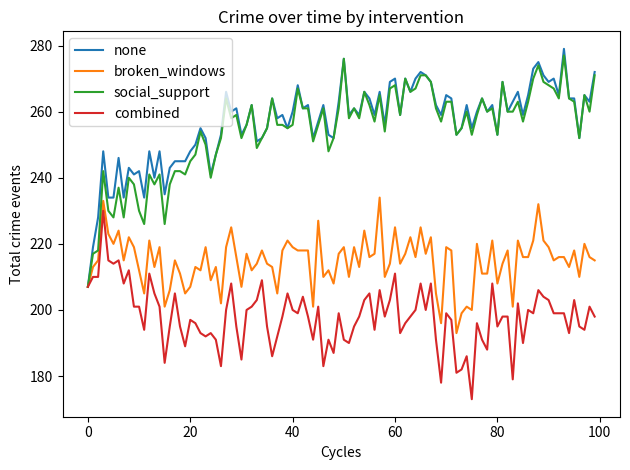

This chart was generated by the following Python code:
import numpy as np
import matplotlib.pyplot as plt

# -----------------------------
# CONFIG
# -----------------------------

GRID_SIZE = 30
N_AGENTS = 300
STEPS = 100
RNG_SEED = 42

CENTER = (GRID_SIZE // 2, GRID_SIZE // 2)
INNER_RADIUS = GRID_SIZE * 0.2
MID_RADIUS = GRID_SIZE * 0.35
OUTER_RADIUS = GRID_SIZE * 0.5

BASE_STRESS_DOWNTOWN = 0.5
BASE_STRESS_RESIDENTIAL_INNER = 0.7
BASE_STRESS_RESIDENTIAL_OUTER = 0.4
BASE_STRESS_SUBURB = 0.2
BASE_STRESS_INDUSTRIAL = 0.6

INITIAL_DISORDER = 0.1

A_STRESS_RETURN = 0.1
B_STRESS_FROM_DISORDER = 0.2

DISORDER_FROM_CRIME = 0.1
DISORDER_DECAY = 0.02

ALPHA_STRESS = 1.2
BETA_DISORDER = 1.0
GAMMA_NEIGHBOR_CRIME = 0.8
DELTA_VIOLENCE = 0.6

CONTAGION_FACTOR = 0.2

BROKEN_WINDOWS_STRENGTH = 0.25
SOCIAL_SUPPORT_STRENGTH = 0.25
INTERVENTION_TOP_FRACTION = 0.1

MOVE_PROB = 0.3  # probability an agent moves to neighboring cell each step

CROWD_DENSITY_WEIGHT = 0.15        # how strongly local crowding raises crime risk
SUPPORT_EFFECT_WEIGHT = 0.25       # how strongly local support lowers crime risk
SUPPORT_COOLING = 0.1              # how much support reduces violence_tendency each step



# -----------------------------
# UTILS
# -----------------------------

def sigmoid(x):
    return 1 / (1 + np.exp(-x))


def get_distance_grid(center, size):
    y = np.arange(size)
    x = np.arange(size)
    yy, xx = np.meshgrid(y, x, indexing='ij')
    dy = yy - center[0]
    dx = xx - center[1]
    dist = np.sqrt(dx * dx + dy * dy)
    return dist


# -----------------------------
# INITIALIZATION
# -----------------------------

def initialize_environment(grid_size=GRID_SIZE, rng=None):
    if rng is None:
        rng = np.random.default_rng(RNG_SEED)

    dist = get_distance_grid(CENTER, grid_size)
    base_stress = np.zeros((grid_size, grid_size))

    downtown_mask = dist <= INNER_RADIUS
    base_stress[downtown_mask] = BASE_STRESS_DOWNTOWN

    inner_res_mask = (dist > INNER_RADIUS) & (dist <= MID_RADIUS)
    base_stress[inner_res_mask] = BASE_STRESS_RESIDENTIAL_INNER

    outer_res_mask = (dist > MID_RADIUS) & (dist <= OUTER_RADIUS)
    base_stress[outer_res_mask] = BASE_STRESS_RESIDENTIAL_OUTER

    suburb_mask = dist > OUTER_RADIUS
    base_stress[suburb_mask] = BASE_STRESS_SUBURB

    # Industrial strip at top
    industrial_rows = 3
    industrial_mask = np.zeros_like(base_stress, dtype=bool)
    industrial_mask[:industrial_rows, :] = True
    base_stress[industrial_mask] = BASE_STRESS_INDUSTRIAL

    stress = base_stress + 0.05 * rng.normal(size=base_stress.shape)
    stress = np.clip(stress, 0, 1)

    disorder = np.full((grid_size, grid_size), INITIAL_DISORDER)

    env = {
        "base_stress": base_stress,
        "stress": stress,
        "disorder": disorder,
    }
    return env


def initialize_agents(n_agents=N_AGENTS, grid_size=GRID_SIZE, rng=None):
    """
    Each agent now has:
      - baseline_trouble: trait-level inclination to cause trouble
      - violence_tendency: dynamic state, starts at baseline_trouble
      - susceptibility: how much contagion affects them
      - supportiveness: how prosocial / buffering they are
    """
    if rng is None:
        rng = np.random.default_rng(RNG_SEED)

    xs = rng.integers(0, grid_size, size=n_agents)
    ys = rng.integers(0, grid_size, size=n_agents)

    # Trait: "born" troublemaker tendency
    baseline_trouble = np.clip(
        rng.normal(loc=0.3, scale=0.15, size=n_agents), 0, 1
    )

    # Violence tendency starts at trait level but will drift via contagion/support
    violence_tendency = baseline_trouble.copy()

    susceptibility = np.clip(
        rng.normal(loc=0.5, scale=0.1, size=n_agents), 0, 1
    )

    # Trait: how supportive/positive the person is (social buffer)
    supportiveness = np.clip(
        rng.normal(loc=0.5, scale=0.2, size=n_agents), 0, 1
    )

    agents = {
        "x": xs,
        "y": ys,
        "baseline_trouble": baseline_trouble,
        "violence_tendency": violence_tendency,
        "susceptibility": susceptibility,
        "supportiveness": supportiveness,
    }
    return agents


# -----------------------------
# NEIGHBORS & INTERVENTIONS
# -----------------------------

def neighbor_average_crime(cell_crime):
    up = np.roll(cell_crime, -1, axis=0)
    down = np.roll(cell_crime, 1, axis=0)
    left = np.roll(cell_crime, -1, axis=1)
    right = np.roll(cell_crime, 1, axis=1)
    return (cell_crime + up + down + left + right) / 5.0


def apply_broken_windows(disorder):
    flat = disorder.flatten()
    cutoff_index = int((1 - INTERVENTION_TOP_FRACTION) * flat.size)
    cutoff_index = max(cutoff_index, 0)
    threshold = np.partition(flat, cutoff_index)[cutoff_index]
    mask = disorder >= threshold
    disorder[mask] -= BROKEN_WINDOWS_STRENGTH
    np.clip(disorder, 0, 1, out=disorder)


def apply_social_support(stress):
    flat = stress.flatten()
    cutoff_index = int((1 - INTERVENTION_TOP_FRACTION) * flat.size)
    cutoff_index = max(cutoff_index, 0)
    threshold = np.partition(flat, cutoff_index)[cutoff_index]
    mask = stress >= threshold
    stress[mask] -= SOCIAL_SUPPORT_STRENGTH
    np.clip(stress, 0, 1, out=stress)


def compute_agent_fields(agents, grid_size=GRID_SIZE):
    """
    Compute:
      - how many agents in each cell (crowding)
      - total supportiveness in each cell (local social support)
    """
    counts = np.zeros((grid_size, grid_size), dtype=int)
    support_sum = np.zeros((grid_size, grid_size), dtype=float)

    np.add.at(counts, (agents["y"], agents["x"]), 1)
    np.add.at(support_sum, (agents["y"], agents["x"]), agents["supportiveness"])

    return counts, support_sum


# -----------------------------
# ONE STEP OF SIMULATION
# -----------------------------

def step(env, agents, prev_cell_crime, intervention="none", rng=None):
    """
    prev_cell_crime = crimes from previous step, used for contagion.
    """
    if rng is None:
        rng = np.random.default_rng(RNG_SEED)

    stress = env["stress"]
    disorder = env["disorder"]
    base_stress = env["base_stress"]

    # 1. Environment: stress & disorder update
    stress = stress + A_STRESS_RETURN * (base_stress - stress) \
             + B_STRESS_FROM_DISORDER * disorder
    np.clip(stress, 0, 1, out=stress)

    disorder = disorder - DISORDER_DECAY
    np.clip(disorder, 0, 1, out=disorder)

    # 2. Cell crime count reset for this step
    cell_crime = np.zeros_like(stress)

    # 3. Agents move a bit
    moves = rng.random(len(agents["x"])) < MOVE_PROB
    dirs = rng.integers(0, 4, size=len(agents["x"]))
    dx = np.zeros_like(agents["x"])
    dy = np.zeros_like(agents["y"])
    dx[dirs == 0] = 1
    dx[dirs == 1] = -1
    dy[dirs == 2] = 1
    dy[dirs == 3] = -1
    agents["x"][moves] = (agents["x"][moves] + dx[moves]) % GRID_SIZE
    agents["y"][moves] = (agents["y"][moves] + dy[moves]) % GRID_SIZE

    # 4. Compute crowding & local social support
    counts, support_sum = compute_agent_fields(agents, grid_size=GRID_SIZE)
    # contagion from last step's crime (neighborhood level)
    neighbor_cr = neighbor_average_crime(prev_cell_crime)

    crimes = np.zeros(len(agents["x"]), dtype=int)

    # 5. Crime decision per agent
    for i in range(len(agents["x"])):
        x = agents["x"][i]
        y = agents["y"][i]
        local_stress = stress[y, x]
        local_disorder = disorder[y, x]
        agent_violence = agents["violence_tendency"][i]

        local_neighbor_crime = neighbor_cr[y, x]

        local_density = counts[y, x]
        local_support_mean = (
            support_sum[y, x] / local_density if local_density > 0 else 0.0
        )

        # crowding effect: more people = more chance of conflict
        crowd_term = CROWD_DENSITY_WEIGHT * max(0, local_density - 1)

        # social support effect: prosocial people dampen crime pressure
        support_term = SUPPORT_EFFECT_WEIGHT * local_support_mean

        crime_pressure = (ALPHA_STRESS * local_stress +
                          BETA_DISORDER * local_disorder +
                          GAMMA_NEIGHBOR_CRIME * local_neighbor_crime +
                          DELTA_VIOLENCE * agent_violence +
                          crowd_term -
                          support_term)

        p_crime = sigmoid(crime_pressure)
        if rng.random() < p_crime:
            crimes[i] = 1
            cell_crime[y, x] += 1

    # 6. Update environment from crime
    disorder = disorder + DISORDER_FROM_CRIME * (cell_crime > 0).astype(float)
    np.clip(disorder, 0, 1, out=disorder)

    # 7. Contagion & social support effects on violence_tendency
    if cell_crime.max() > 0:
        norm_crime = cell_crime / cell_crime.max()
    else:
        norm_crime = cell_crime

    for i in range(len(agents["x"])):
        x = agents["x"][i]
        y = agents["y"][i]
        local_norm_crime = norm_crime[y, x]

        local_density = counts[y, x]
        local_support_mean = (
            support_sum[y, x] / local_density if local_density > 0 else 0.0
        )

        # contagion: exposure to crime increases violence tendency
        agents["violence_tendency"][i] += (
            CONTAGION_FACTOR
            * agents["susceptibility"][i]
            * local_norm_crime
        )

        # social support: being around supportive people cools you down
        agents["violence_tendency"][i] -= SUPPORT_COOLING * local_support_mean

    np.clip(agents["violence_tendency"], 0, 1, out=agents["violence_tendency"])

    # 8. Interventions on environment
    if intervention == "broken_windows":
        apply_broken_windows(disorder)
    elif intervention == "social_support":
        apply_social_support(stress)
    elif intervention == "combined":
        apply_broken_windows(disorder)
        apply_social_support(stress)

    env["stress"] = stress
    env["disorder"] = disorder

    total_crime = crimes.sum()
    return total_crime, cell_crime


# -----------------------------
# RUN SIMULATION
# -----------------------------

def run_simulation(steps=STEPS, intervention="none", seed=RNG_SEED):
    rng = np.random.default_rng(seed)
    env = initialize_environment(rng=rng)
    agents = initialize_agents(rng=rng)

    total_crime_hist = []
    last_cell_crime = np.zeros_like(env["stress"])  # for contagion across time

    for t in range(steps):
        total_crime, cell_crime = step(
            env, agents, last_cell_crime, intervention=intervention, rng=rng
        )
        total_crime_hist.append(total_crime)
        last_cell_crime = cell_crime

    return {
        "env": env,
        "agents": agents,
        "total_crime_hist": np.array(total_crime_hist),
        "last_cell_crime": last_cell_crime,
    }


# -----------------------------
# SIMPLE DEMO + PLOTS
# -----------------------------

if __name__ == "__main__":
    scenarios = ["none", "broken_windows", "social_support", "combined"]
    results = {}

    for scenario in scenarios:
        print(f"Running scenario: {scenario}")
        res = run_simulation(intervention=scenario)
        results[scenario] = res
        print(f"  Mean crime per step: {res['total_crime_hist'].mean():.2f}")

    # Time series: crime over time for each scenario
    plt.figure()
    for scenario in scenarios:
        plt.plot(results[scenario]["total_crime_hist"], label=scenario)
    plt.xlabel("Cycles")
    plt.ylabel("Total crime events")
    plt.title("Crime over time by intervention")
    plt.legend()
    plt.tight_layout()
    plt.show()